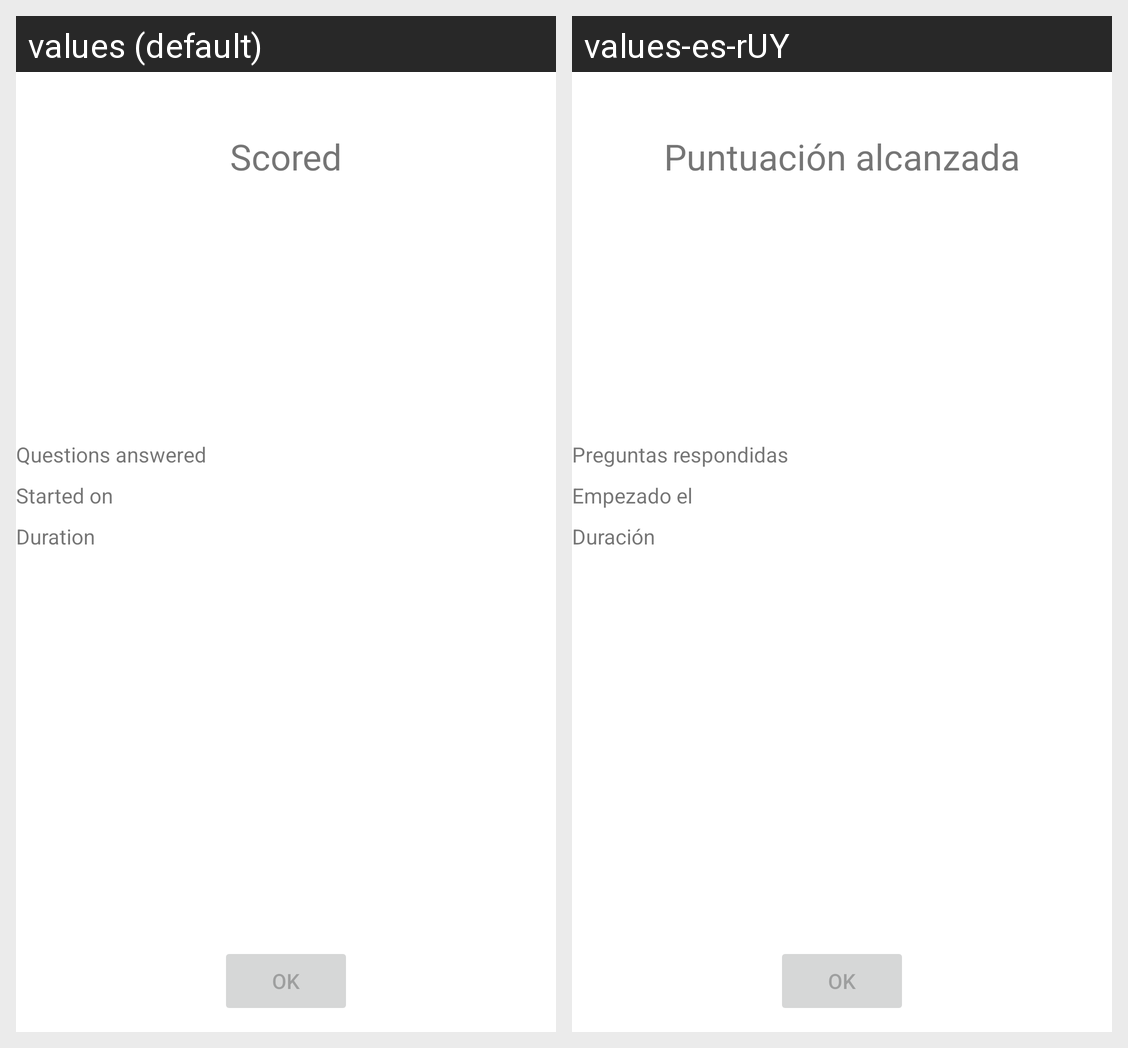

The Android screen above is rendered under two locales of the same app. Produce the string resources it draws, with the default and per-locale values.
Android screen res/layout/activity_testrun_results.xml rendered under 2 locales, left to right: values (default), values-es-rUY. Device: Nexus 5 (rendered at 1080×1920; each locale shown at half size, 540×960, under a caption strip naming it); theme Theme.StudyQuizmaker.
Strings drawn on this screen, with the default value and each locale's value (text and hints the layout hard-codes, and strings that could not be matched under every locale, appear in the picture but are not listed):

scored
  values: Scored
  values-es-rUY: Puntuación alcanzada

questions_answered
  values: Questions answered
  values-es-rUY: Preguntas respondidas

date_started_on
  values: Started on
  values-es-rUY: Empezado el

duration
  values: Duration
  values-es-rUY: Duración
